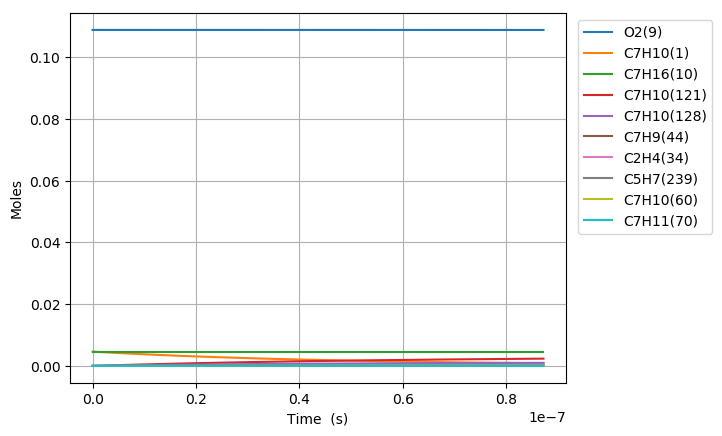

Values plotted in this chart, from the file beside it:
Time (s), Volume (m^3), H(11), O(12), OH(13), H2(14), H2O(15), Ar(16), He(17), HO2(18), H2O2(19), N2, Ne, C7H10(1), CO(2), CO2(3), CH4(4), C2H2(5), C4H4(6), C5H6(7), C5H5(8), O2(9), C7H16(10), C7H10(60)
0.0, 0.00517, 0.0, 0.0, 0.0, 0.0, 0.0, 0.0, 0.0, 0.0, 0.0, 0.8803, 0.0, 0.00463, 0.0, 0.0, 0.0, 0.0, 0.0, 0.0, 0.0, 0.1088, 0.00463, 0.0
7.214523635384334e-21, 0.00517, 2.2714285014109827e-21, 1.8319268630412378e-34, 2.2108388119541471e-35, 2.6186073046357034e-35, 2.7868839954577883e-48, 0.0, 0.0, 1.3290058087604375e-22, 4.4124777813535253e-39, 0.8803, 0.0, 0.00463, 1.2268180992348396e-111, 2.7440325888140689e-134, 5.4589656143329109e-87, 5.3512391215369649e-72, 0.0, 0.0, 0.0, 0.1088, 0.00463, 1.7668539464362678e-17
2.0200666179076137e-20, 0.00517, 6.3599998039883295e-21, 5.8457069918259727e-34, 1.3353466424267369e-34, 1.581638812007971e-34, 3.3085907116717513e-47, 0.0, 0.0, 3.7212162777484861e-22, 2.665136589399185e-38, 0.8803, 0.0, 0.00463, 1.7146721091199761e-109, 6.9308346180677357e-132, 4.1168455919248924e-85, 1.1978449775158646e-70, 0.0, 0.0, 0.0, 0.1088, 0.00463, 4.9471910500204751e-17
4.6172951266459745e-20, 0.00517, 1.4537142409293324e-20, 1.6738514351877012e-33, 6.429119265259136e-34, 7.6149100420006579e-34, 3.2483948709452375e-46, 0.0, 0.0, 8.5056372686016256e-22, 1.2831485529654741e-37, 0.8803, 0.0, 0.00463, 3.6883094513301903e-107, 2.9768111141979109e-129, 3.2614093568952992e-83, 2.3701740335818878e-69, 0.0, 0.0, 0.0, 0.1088, 0.00463, 1.130786525718459e-16
9.811752144122696e-20, 0.00517, 3.0891427620504532e-20, 4.9985117491821762e-33, 2.807765291281457e-33, 3.3256312770113489e-33, 2.8731688301687885e-45, 0.0, 0.0, 1.8074479461816067e-21, 5.6038469283054165e-37, 0.8803, 0.0, 0.00463, 6.0223850685384217e-105, 9.7283917690012528e-127, 2.3382989481365592e-81, 4.2298758015503091e-68, 0.0, 0.0, 0.0, 0.1088, 0.00463, 2.4029213671495621e-16
2.0200666179076139e-19, 0.00517, 6.3599998045331815e-20, 1.6232227753041281e-32, 1.1721867381878096e-32, 1.3883855930294427e-32, 2.4150716634806448e-44, 0.0, 0.0, 3.7212164694277607e-21, 2.3394958509722049e-36, 0.8803, 0.0, 0.00463, 8.6649836849377778e-103, 2.8005966210600427e-124, 1.5905138614160722e-79, 7.1757381370537955e-67, 0.0, 0.0, 0.0, 0.1088, 0.00463, 4.9471910500048884e-16
4.0978494248983023e-19, 0.00517, 1.2901713890460588e-19, 5.703724132770486e-32, 4.788765301004798e-32, 5.6720081670778915e-32, 1.9800217181566607e-43, 0.0, 0.0, 7.5487538543331321e-21, 9.5576044848153698e-36, 0.8803, 0.0, 0.00463, 1.1749700001028158e-100, 7.5968290889991279e-122, 1.0581036714613044e-77, 1.1922291508953674e-65, 0.0, 0.0, 0.0, 0.1088, 0.00463, 1.0035730415688023e-15
8.253415038879679e-19, 0.00517, 2.5985142066163179e-19, 2.1199759525253156e-31, 1.9356955007537011e-31, 2.2927163891363113e-31, 1.6034729453969355e-42, 0.0, 0.0, 1.5203829977796133e-20, 3.8633370104862316e-35, 0.8803, 0.0, 0.00463, 1.5487414637585939e-98, 2.0029073818847665e-119, 7.0179858620811473e-76, 1.9767859759140536e-64, 0.0, 0.0, 0.0, 0.1088, 0.00463, 2.0212809146944219e-15
1.6564546266842433e-18, 0.00517, 5.2151998432959526e-19, 8.1531961426592628e-31, 7.7833464761055765e-31, 9.2189117665654898e-31, 1.2906145347338538e-41, 0.0, 0.0, 3.0513987639331197e-20, 1.5534311941137034e-34, 0.8803, 0.0, 0.00463, 2.0148305133257387e-96, 5.2116155062988231e-117, 4.7188920052071938e-74, 3.325692225255653e-63, 0.0, 0.0, 0.0, 0.1088, 0.00463, 4.0566966609016306e-15
3.318680872276794e-18, 0.00517, 1.0448571122811674e-18, 3.1955689294416281e-30, 3.1214700576481467e-30, 3.6971959468486798e-30, 1.0356368882451114e-40, 0.0, 0.0, 6.1134324620837805e-20, 6.229956875458441e-34, 0.8803, 0.0, 0.00463, 2.609051935334564e-94, 1.3497533563163677e-114, 3.2827780739368779e-72, 5.7947725361624422e-62, 0.0, 0.0, 0.0, 0.1088, 0.00463, 8.1275281531399323e-15
6.643133363461896e-18, 0.00517, 2.0915313706468956e-18, 1.2650488928340188e-29, 1.2502161748386535e-29, 1.4808068279477658e-29, 8.2976977312897651e-40, 0.0, 0.0, 1.2237508521759852e-19, 2.4952346799474707e-33, 0.8803, 0.0, 0.00463, 3.3855539502277936e-92, 3.5029018955071731e-112, 2.4280572370336173e-70, 1.0749089193840336e-60, 0.0, 0.0, 0.0, 0.1088, 0.00463, 1.6269191136912055e-14
1.3292038345832099e-17, 0.00517, 4.1848798972286832e-18, 5.0338016479937081e-29, 5.0041228698903453e-29, 5.9270864221070726e-29, 6.6432035623751075e-39, 0.0, 0.0, 2.4485695294612236e-19, 9.9874607136632308e-33, 0.8803, 0.0, 0.00463, 5.7772900800204136e-90, 1.194404095722195e-109, 1.9695829847772213e-68, 2.1894601535144106e-59, 0.0, 0.0, 0.0, 0.1088, 0.00463, 3.2552517101638416e-14
2.6589848310572503e-17, 0.00517, 8.3715769897935881e-18, 2.008238384352048e-28, 2.0023009756771583e-28, 2.3716066206844762e-28, 5.3165818833126829e-38, 0.0, 0.0, 4.8982207454326846e-19, 3.9963005971910572e-32, 0.8803, 0.0, 0.00463, 7.8102021588493088e-88, 3.2318547417136361e-107, 1.7913162106534598e-66, 5.0026252928088488e-58, 0.0, 0.0, 0.0, 0.1088, 0.00463, 6.5119169019819577e-14
5.3185468240053314e-17, 0.00517, 1.6744971332528715e-17, 8.0223868284880242e-28, 8.0105078071770801e-28, 9.4879708849076525e-28, 4.2540733238228631e-37, 0.0, 0.0, 9.7975786229855666e-19, 1.5987927721476674e-31, 0.8803, 0.0, 0.00463, 1.1446652016231352e-85, 9.4705370635029183e-105, 1.8248251982126918e-64, 1.2795467238125788e-56, 0.0, 0.0, 0.0, 0.1088, 0.00463, 1.3025247281109571e-13
1.0637670809901494e-16, 0.00517, 3.3491760648420245e-17, 3.206842238442685e-27, 3.2044639731301494e-27, 3.795497319212069e-27, 3.4035818705186754e-36, 0.0, 0.0, 1.9596516160571041e-18, 6.3957900633887179e-31, 0.8803, 0.0, 0.00463, 2.0918918362846928e-83, 3.459166087342563e-102, 2.0342848988895886e-62, 3.5770416656939156e-55, 0.0, 0.0, 0.0, 0.1088, 0.00463, 2.6051908021330349e-13
1.5956794795797657e-16, 0.00517, 5.0238550594733065e-17, 6.8132207255539936e-27, 6.8096490362509962e-27, 8.0656249832372771e-27, 9.7323555967226987e-36, 0.0, 0.0, 2.9395675480672018e-18, 1.3591527307856634e-30, 0.8803, 0.0, 0.00463, 1.4447361024757875e-82, 2.7284010267139185e-101, 1.2833095764252063e-61, 1.5869217586198293e-54, 0.0, 0.0, 0.0, 0.1088, 0.00463, 3.9078568743516712e-13
2.127591878169382e-16, 0.00517, 6.6985341171467214e-17, 1.1621375208929772e-26, 1.1616606014809126e-26, 1.3759180135993634e-26, 2.0528636229080915e-35, 0.0, 0.0, 3.9195056583322301e-18, 2.3186072593024178e-30, 0.8803, 0.0, 0.00463, 6.6921170067066533e-82, 1.3764232736396728e-100, 4.9333528064524211e-61, 4.6440041350058875e-54, 0.0, 0.0, 0.0, 0.1088, 0.00463, 5.2105229447668695e-13
3.1914166753486143e-16, 0.00517, 1.0047892380449585e-16, 2.4058182163666126e-26, 2.4051005218856008e-26, 2.8486987782378889e-26, 5.6070860275724458e-35, 0.0, 0.0, 5.879433929878903e-18, 4.8005241245510997e-30, 0.8803, 0.0, 0.00463, 6.3827373808736001e-81, 1.5080222779244415e-99, 3.1435135925009031e-60, 1.9889544111167975e-53, 0.0, 0.0, 0.0, 0.1088, 0.00463, 7.8158550813647165e-13
4.255241472527847e-16, 0.00517, 1.3397250875580878e-16, 4.0914356923327028e-26, 4.0904748749763753e-26, 4.844924644357474e-26, 1.1731996707012717e-34, 0.0, 0.0, 7.8394437588060187e-18, 8.1646270705931994e-30, 0.8803, 0.0, 0.00463, 2.8702175368105789e-80, 7.4789975432353944e-99, 1.1668855479114422e-59, 5.7216488953885193e-53, 0.0, 0.0, 0.0, 0.1088, 0.00463, 1.0421187211330707e-12
5.31906626970708e-16, 0.00517, 1.6746609619099786e-16, 6.2505575733691721e-26, 6.249350436140472e-26, 7.4019845848585365e-26, 2.1357775351776111e-34, 0.0, 0.0, 9.7995409706622068e-18, 1.2473975139661013e-29, 0.8803, 0.0, 0.00463, 1.0209022788063284e-79, 2.9123891028589236e-98, 3.5260462159220897e-59, 1.3754464637317167e-52, 0.0, 0.0, 0.0, 0.1088, 0.00463, 1.3026519334191154e-12
7.446715864065544e-16, 0.00517, 2.344532786690288e-16, 1.2019062168614327e-25, 1.201734798336375e-25, 1.4233835277311747e-25, 5.6391288354698321e-34, 0.0, 0.0, 1.372000303219433e-17, 2.3988090054761227e-29, 0.8803, 0.0, 0.00463, 1.9585966249113937e-78, 8.9963082729132357e-97, 3.7925396415837206e-58, 6.9630349672427091e-52, 0.0, 0.0, 0.0, 0.1088, 0.00463, 1.8237183558149255e-12
9.57436545842401e-16, 0.00517, 3.0144047123540069e-16, 1.971072986738533e-25, 1.9708485368251964e-25, 2.334353096345625e-25, 1.1691379814891291e-33, 0.0, 0.0, 1.7640820002439221e-17, 3.9342033747728648e-29, 0.8803, 0.0, 0.00463, 1.1965936074247616e-77, 6.4518738410212559e-96, 1.7955294558716373e-57, 2.2174241543238756e-51, 0.0, 0.0, 0.0, 0.1088, 0.00463, 2.3447847753248327e-12
1.3829664647140938e-15, 0.00517, 4.3541488662892388e-16, 4.0862778985596934e-25, 4.0859370460643067e-25, 4.8395498879593238e-25, 3.5129406410992324e-33, 0.0, 0.0, 2.5483518520503403e-17, 8.157003722915316e-29, 0.8803, 0.0, 0.00463, 4.2586028227546485e-76, 3.8314072725463217e-94, 2.8716199549224075e-56, 1.4547703110359726e-50, 0.0, 0.0, 0.0, 0.1088, 0.00463, 3.3869176056882631e-12
2.2340263024574796e-15, 0.00517, 7.0336383845820741e-16, 1.0624177779236652e-24, 1.0623541204263516e-24, 1.2582953925282854e-24, 1.5103337104688666e-32, 0.0, 0.0, 4.117317384045653e-17, 2.1212059540839905e-28, 0.8803, 0.0, 0.00463, 6.6512536939629332e-74, 1.1746852995435622e-91, 1.2751572913997161e-54, 1.8629325543928852e-49, 0.0, 0.0, 0.0, 0.1088, 0.00463, 5.4711832317905619e-12
3.0850861402008658e-15, 0.00517, 9.7131295167627959e-16, 2.0238742904816638e-24, 2.023769826327396e-24, 2.3970352116337615e-24, 3.902930383859782e-32, 0.0, 0.0, 5.6868506847885283e-17, 4.0414929264041955e-28, 0.8803, 0.0, 0.00463, 6.0826993700811363e-73, 1.2264547205510534e-90, 8.4206419792883686e-54, 8.0955954431455463e-49, 0.0, 0.0, 0.0, 0.1088, 0.00463, 7.5554488117279725e-12
3.936145977944252e-15, 0.00517, 1.2392622262828375e-15, 3.2930006797355733e-24, 3.2928402214044719e-24, 3.9001737139258408e-24, 7.9647968324971404e-32, 0.0, 0.0, 7.2569517540477219e-17, 6.5768253945424844e-28, 0.8803, 0.0, 0.00463, 3.2540147432319666e-72, 7.3199870732082022e-90, 3.4607022255111243e-53, 2.4221019095272638e-48, 0.0, 0.0, 0.0, 0.1088, 0.00463, 9.6397143455018985e-12
4.787205815687638e-15, 0.00517, 1.5072116622778617e-15, 4.8698009698498709e-24, 4.8695652528644051e-24, 5.7677108066961829e-24, 1.414616191639823e-31, 0.0, 0.0, 8.8276205926189862e-17, 9.7274774093237875e-28, 0.8803, 0.0, 0.00463, 1.3010945632442889e-71, 3.2237651224901842e-89, 1.0986136015121754e-52, 5.8835207474456575e-48, 0.0, 0.0, 0.0, 0.1088, 0.00463, 1.1723979833113707e-11
6.48932549117441e-15, 0.00517, 2.0431110184336776e-15, 8.9464390058296797e-24, 8.9459799091509476e-24, 1.0595981410036934e-23, 3.4536493354237954e-31, 0.0, 0.0, 1.1970661582192278e-16, 1.7875757887177829e-27, 0.8803, 0.0, 0.00463, 1.287951524209362e-70, 3.8407935555384633e-88, 7.0569093995238707e-52, 2.3738254769691639e-47, 0.0, 0.0, 0.0, 0.1088, 0.00463, 1.5892510669855882e-11
8.191445166661182e-15, 0.00517, 2.5790110201445097e-15, 1.4253822447889591e-23, 1.4253015295329335e-23, 1.6881848390469471e-23, 6.8684348281704932e-31, 0.0, 0.0, 1.5115973663186759e-16, 2.84885360858904e-27, 0.8803, 0.0, 0.00463, 6.6963194812133938e-70, 2.2198297733571967e-87, 2.8105438503905656e-51, 6.8841839007319548e-47, 0.0, 0.0, 0.0, 0.1088, 0.00463, 2.0061041321965141e-11
9.893564842147954e-15, 0.00517, 3.1149116674112938e-15, 2.0791987355622357e-23, 2.0790673336015218e-23, 2.4625313445411837e-23, 1.2039073302544493e-30, 0.0, 0.0, 1.8263556846196675e-16, 4.1568130838173672e-27, 0.8803, 0.0, 0.00463, 2.6580826718886084e-69, 9.6932153179681515e-87, 8.8145859851630869e-51, 1.6497562994997579e-46, 0.0, 0.0, 0.0, 0.1088, 0.00463, 2.4229571789452599e-11
1.3297804193121497e-14, 0.00517, 4.1867148986169364e-15, 3.7560802992883845e-23, 3.7557867198298614e-23, 4.4485045697857168e-23, 2.912734282486929e-30, 0.0, 0.0, 2.4565536561595337e-16, 7.5136801907433233e-27, 0.8803, 0.0, 0.00463, 6.0938971087418481e-68, 3.6581646093292434e-85, 7.7746856703603563e-50, 7.1157866981903989e-46, 0.0, 0.0, 0.0, 0.1088, 0.00463, 3.2566632170604881e-11
1.6702043544095042e-14, 0.00517, 5.2585207120584836e-15, 5.9253166413000091e-23, 5.9247580611102992e-23, 7.0175192784549376e-23, 5.7662967267861225e-30, 0.0, 0.0, 3.0876600812873631e-16, 1.1859974731235105e-26, 0.8803, 0.0, 0.00463, 4.3566575600799492e-67, 3.098782287174091e-84, 3.6117013879422363e-49, 2.1437495923887522e-45, 0.0, 0.0, 0.0, 0.1088, 0.00463, 4.09036918133978e-11
2.0106282895068587e-14, 0.00517, 6.3303291077437685e-15, 8.5869356256034269e-23, 8.5859834761665457e-23, 1.0169576925853299e-22, 1.0057136725811304e-29, 0.0, 0.0, 3.7196749684110656e-16, 1.7197483460263355e-26, 0.8803, 0.0, 0.00463, 2.048924141326812e-66, 1.6568410436260454e-83, 1.2237492828669718e-48, 5.2057218581799503e-45, 0.0, 0.0, 0.0, 0.1088, 0.00463, 4.9240750717915213e-11
2.351052224604213e-14, 0.00517, 7.4021400856805968e-15, 1.1740965088723553e-22, 1.1739465304242951e-22, 1.3904678964870404e-22, 1.6077588301459183e-29, 0.0, 0.0, 4.3525983259400449e-16, 2.3527992669975472e-26, 0.8803, 0.0, 0.00463, 7.5514262124088243e-66, 6.8115033628636537e-83, 3.4112557288932558e-48, 1.0960402590897782e-44, 0.0, 0.0, 0.0, 0.1088, 0.00463, 5.7577808884240214e-11
2.6914761597015676e-14, 0.00517, 8.4739536458767539e-15, 1.5387432880053852e-22, 1.5385206104361458e-22, 1.8222826848027317e-22, 2.4120200980799614e-29, 0.0, 0.0, 4.9864301622971001e-16, 3.0853290767682e-26, 0.8803, 0.0, 0.00463, 2.3529473944403232e-65, 2.3392255259319264e-82, 8.291527489256359e-48, 2.082907224523932e-44, 0.0, 0.0, 0.0, 0.1088, 0.00463, 6.5914866312455314e-11
3.372324029896276e-14, 0.00517, 1.061758851307818e-14, 2.4157794871717865e-22, 2.4153475877549982e-22, 2.8608265958485323e-22, 4.7442719031069559e-29, 0.0, 0.0, 6.2568193052456656e-16, 4.849541473200339e-26, 0.8803, 0.0, 0.00463, 1.7532937092993336e-64, 2.1824981976839182e-81, 3.725372104675178e-47, 6.051294384211697e-44, 0.0, 0.0, 0.0, 0.1088, 0.00463, 8.2588978954882953e-11
4.053171900090985e-14, 0.00517, 1.2761233709410133e-14, 3.4898244454636356e-22, 3.4890817559105454e-22, 4.1325905879967593e-22, 8.2367111168693438e-29, 0.0, 0.0, 7.5308424648693065e-16, 7.0138190742893165e-26, 0.8803, 0.0, 0.00463, 8.7466898075771457e-64, 1.2708799115628643e-80, 1.2641217132874162e-46, 1.4381742911691455e-43, 0.0, 0.0, 0.0, 0.1088, 0.00463, 9.9263088645845627e-11
4.734019770285694e-14, 0.00517, 1.4904889234934514e-14, 4.7609004408051682e-22, 4.7597259306723716e-22, 5.637575823664884e-22, 1.3123608968667418e-28, 0.0, 0.0, 8.8084997089338666e-16, 9.5795968593562546e-26, 0.8803, 0.0, 0.00463, 3.3747648903368736e-63, 5.5598745801375152e-80, 3.5382675622032519e-46, 2.9757424412919636e-43, 0.0, 0.0, 0.0, 0.1088, 0.00463, 1.1593719538598081e-10
5.414867640480403e-14, 0.00517, 1.7048555089713032e-14, 6.229029739440609e-22, 6.2272832593060636e-22, 7.3757834653220321e-22, 1.963921981111712e-28, 0.0, 0.0, 1.0089791105343521e-15, 1.2548310951075767e-25, 0.8803, 0.0, 0.00463, 1.0887343995964929e-62, 2.0012760201015754e-79, 8.6163718504501929e-46, 5.5633058396183086e-43, 0.0, 0.0, 0.0, 0.1088, 0.00463, 1.326112991759158e-10
6.77656338086982e-14, 0.00517, 2.133591778727847e-14, 9.7565372590460292e-22, 9.7531515932634051e-22, 1.1551870616352909e-21, 3.849358447120345e-28, 0.0, 0.0, 1.2663276627497719e-15, 1.9700298676642607e-25, 0.8803, 0.0, 0.00463, 8.91480488357952e-62, 2.1540552432628727e-78, 3.8945316361025293e-45, 1.5676880191353479e-42, 0.0, 0.0, 0.0, 0.1088, 0.00463, 1.6595949790764587e-10
8.138259121259238e-14, 0.00517, 2.5623321802596669e-14, 1.4072524927909767e-21, 1.4066718430874432e-21, 1.6660861340784438e-21, 6.6673828810183069e-28, 0.0, 0.0, 1.5251299577306012e-15, 2.8481296045470438e-25, 0.8803, 0.0, 0.00463, 4.5774815238079215e-61, 1.3110934883188987e-77, 1.3101638873179107e-44, 3.6173941885150796e-42, 0.0, 0.0, 0.0, 0.1088, 0.00463, 1.9930768484586049e-10
9.499954861648656e-14, 0.00517, 2.991076713615535e-14, 1.9177170513684042e-21, 1.9168020534532931e-21, 2.2702764938312181e-21, 1.0605408125084352e-27, 0.0, 0.0, 1.7853860502897896e-15, 3.8902837367370086e-25, 0.8803, 0.0, 0.00463, 1.7751521386208574e-60, 5.8169194035893264e-77, 3.6120560078042176e-44, 7.2801557229036218e-42, 0.0, 0.0, 0.0, 0.1088, 0.00463, 2.3265585999523362e-10
1.0861650602038074e-13, 0.00517, 3.4198253788439913e-14, 2.5070651628640851e-21, 2.5057099636321431e-21, 2.9677590708697388e-21, 1.5850859271617725e-27, 0.0, 0.0, 2.0470959954495186e-15, 5.0976477513100458e-25, 0.8803, 0.0, 0.00463, 5.6949053888449364e-60, 2.0956060472209762e-76, 8.6442226697607445e-44, 1.3268604992097358e-41, 0.0, 0.0, 0.0, 0.1088, 0.00463, 2.6600402336029378e-10
1.222334634242749e-13, 0.00517, 3.8485781759933677e-14, 3.1753145727777331e-21, 3.1734002319861265e-21, 3.7585347951813822e-21, 2.2591172545890647e-27, 0.0, 0.0, 2.3102598484344004e-15, 6.4713791772197703e-25, 0.8803, 0.0, 0.00463, 1.589111158851387e-59, 6.4874092088190233e-76, 1.8602056960176553e-43, 2.2434207097043366e-41, 0.0, 0.0, 0.0, 0.1088, 0.00463, 2.9935217494542834e-10
1.3585042082816907e-13, 0.00517, 4.2773351051118104e-14, 3.9224830107831733e-21, 3.9198779908250552e-21, 4.6426045967651667e-21, 3.1013795155764789e-27, 0.0, 0.0, 2.5748776646651532e-15, 8.0126375772371747e-25, 0.8803, 0.0, 0.00463, 3.978022223264016e-59, 1.7855721938414417e-75, 3.6837215867916112e-43, 3.5767412555342987e-41, 0.0, 0.0, 0.0, 0.1088, 0.00463, 3.3270031475488871e-10
1.4946737823206324e-13, 0.00517, 4.7060961662472931e-14, 4.7485881907483454e-21, 4.7451488365614677e-21, 5.6199694056305621e-21, 4.1306186371262404e-27, 0.0, 0.0, 2.8409494997532658e-15, 9.7225845485030212e-25, 0.8803, 0.0, 0.00463, 9.0932220819934728e-59, 4.4456324313282849e-75, 6.8183317992479769e-43, 5.4397775514975149e-41, 0.0, 0.0, 0.0, 0.1088, 0.00463, 3.6604844279279333e-10
1.630843356359574e-13, 0.00517, 5.134861359447639e-14, 5.6536478107941212e-21, 5.6492188173190962e-21, 6.690630151796381e-21, 5.3655819268113777e-27, 0.0, 0.0, 3.1084754094943623e-15, 1.1602383725730692e-24, 0.8803, 0.0, 0.00463, 1.9346516820736015e-58, 1.0249524965282021e-74, 1.1942362254146849e-42, 7.959417298781544e-41, 0.0, 0.0, 0.0, 0.1088, 0.00463, 3.9939655906313334e-10
1.7670129303985157e-13, 0.00517, 5.5636306847605426e-14, 6.6376795533306278e-21, 6.6320944228340141e-21, 7.8545877652907388e-21, 6.8250182015104096e-27, 0.0, 0.0, 3.3774554498627693e-15, 1.3653200783036911e-24, 0.8803, 0.0, 0.00463, 3.8762898430490412e-58, 2.2154134079677453e-74, 1.9974234335850612e-42, 1.1276495032367194e-40, 0.0, 0.0, 0.0, 0.1088, 0.00463, 4.3274466356977602e-10
1.9031825044374574e-13, 0.00517, 5.9924041422335767e-14, 7.7007010850713699e-21, 7.6937825748808202e-21, 9.1118431761513973e-21, 8.5276778859186609e-27, 0.0, 0.0, 3.6478896770063307e-15, 1.5876203434197169e-24, 0.8803, 0.0, 0.00463, 7.3760732107888613e-58, 4.5290316997869691e-74, 3.212230994332648e-42, 1.5545794243528856e-40, 0.0, 0.0, 0.0, 0.1088, 0.00463, 4.6609275631646876e-10
2.175521652515341e-13, 0.00517, 6.8499634538498442e-14, 1.0063784104545493e-20, 1.005362630838958e-20, 1.1906251110171581e-20, 1.273767772274032e-26, 0.0, 0.0, 4.1931209170465407e-15, 2.0843446567045538e-24, 0.8803, 0.0, 0.00463, 2.3545382505563517e-57, 1.6580571756721537e-73, 7.5399127677095118e-42, 2.7629906616856783e-40, 0.0, 0.0, 0.0, 0.1088, 0.00463, 5.3278890654441678e-10
2.4478608005932245e-13, 0.00517, 7.7075392946752672e-14, 1.2743037889288536e-20, 1.2728813666804588e-20, 1.5073861394355056e-20, 1.8145620454660344e-26, 0.0, 0.0, 4.7441695820690236e-15, 2.6513495616868785e-24, 0.8803, 0.0, 0.00463, 6.5220150004374152e-57, 5.1868877657705109e-73, 1.5948366006756657e-41, 4.5728903819946428e-40, 0.0, 0.0, 0.0, 0.1088, 0.00463, 5.9948500977469654e-10
2.720199948671108e-13, 0.00517, 8.5651316650877252e-14, 1.573860320892157e-20, 1.5719414600335511e-20, 1.8614681469355268e-20, 2.490157681885038e-26, 0.0, 0.0, 5.3010361269719296e-15, 3.2895765705739198e-24, 0.8803, 0.0, 0.00463, 1.6133008218357751e-56, 1.4299310096449656e-72, 3.1081773999903837e-41, 7.1582995119799831e-40, 0.0, 0.0, 0.0, 0.1088, 0.00463, 6.6618106603334014e-10
2.992539096748991e-13, 0.00517, 9.4227405654645297e-14, 1.9050620583118183e-20, 1.9025505072445068e-20, 2.252871877597958e-20, 3.3155652266170228e-26, 0.0, 0.0, 5.8637210089413411e-15, 3.9999704593394339e-24, 0.8803, 0.0, 0.00463, 3.6429401916982182e-56, 3.560659547650717e-72, 5.6710841402985418e-41, 1.071554224533141e-39, 0.0, 0.0, 0.0, 0.1088, 0.00463, 7.3287707534479685e-10
3.2648782448268745e-13, 0.00517, 1.0280365996182807e-13, 2.2679230282095505e-20, 2.2647166788537074e-20, 2.6815980755189751e-20, 4.3057989778528578e-26, 0.0, 0.0, 6.4322246873041595e-15, 4.7834792684778491e-24, 0.8803, 0.0, 0.00463, 7.6341710484987167e-56, 8.1591921769449579e-72, 9.8018587033248244e-41, 1.5463242881052238e-39, 0.0, 0.0, 0.0, 0.1088, 0.00463, 7.9957303773203253e-10
3.537217392904758e-13, 0.00517, 1.1138007957619764e-13, 2.6624572327067035e-20, 2.6584486937660324e-20, 3.1476474848102915e-20, 5.4758772513481682e-26, 0.0, 0.0, 7.0065476233879602e-15, 5.6410543034747351e-24, 0.8803, 0.0, 0.00463, 1.5032615016935298e-55, 1.7446584302446061e-71, 1.619172741851885e-40, 2.164232148510241e-39, 0.0, 0.0, 0.0, 0.1088, 0.00463, 8.6626895321662046e-10
3.809556540982641e-13, 0.00517, 1.1995666450153002e-13, 3.0886786490686603e-20, 3.0837557944535623e-20, 3.6510208495992176e-20, 6.8408226333491828e-26, 0.0, 0.0, 7.5866902803864521e-15, 6.5736501351802755e-24, 0.8803, 0.0, 0.00463, 2.807997366987141e-55, 3.5181405545871289e-71, 2.573969656610491e-40, 2.9515989778623377e-39, 0.0, 0.0, 0.0, 0.1088, 0.00463, 9.3296482181882812e-10
4.0818956890605244e-13, 0.00517, 1.2853341474160749e-13, 3.5466012297507408e-20, 3.5406477232117548e-20, 4.1917189140286656e-20, 8.4156622245586635e-26, 0.0, 0.0, 8.1726531232306601e-15, 7.5822246002655137e-24, 0.8803, 0.0, 0.00463, 5.0128625543413527e-55, 6.745909929327346e-71, 3.9590668672057061e-40, 3.9369747927493801e-39, 0.0, 0.0, 0.0, 0.1088, 0.00463, 9.9966064355769823e-10
4.354234837138408e-13, 0.00517, 1.3711033030022088e-13, 4.0362389024450982e-20, 4.0291346995566841e-20, 4.769742422257182e-20, 1.0215427873866324e-25, 0.0, 0.0, 8.7644366184663581e-15, 8.6677388017410868e-24, 0.8803, 0.0, 0.00463, 8.6039417287052359e-55, 1.2381128623013801e-70, 5.9176840458744995e-40, 5.1511381494184563e-39, 0.0, 0.0, 0.0, 0.1088, 0.00463, 1.0663564184511264e-09
4.626573985216291e-13, 0.00517, 1.4568741118117113e-13, 4.5576055701271912e-20, 4.5492273987319239e-20, 5.3850921184590198e-20, 1.2255156400590767e-25, 0.0, 0.0, 9.3620412341375083e-15, 9.8311571094399769e-24, 0.8803, 0.0, 0.00463, 1.4267522903913315e-54, 2.1868058944473938e-70, 8.6262339659221668e-40, 6.627095801001677e-39, 0.0, 0.0, 0.0, 0.1088, 0.00463, 1.1330521465159287e-09
4.898913133294175e-13, 0.00517, 1.5426465738827154e-13, 5.1107151111014716e-20, 5.1009369312130198e-20, 6.0377687468242168e-20, 1.4549889805906474e-25, 0.0, 0.0, 9.9654674396751197e-15, 1.1073447160434206e-23, 0.8803, 0.0, 0.00463, 2.2950333035336903e-54, 3.7335721751659034e-70, 1.2299106902312969e-39, 8.4000823505088663e-39, 0.0, 0.0, 0.0, 0.1088, 0.00463, 1.199747827767911e-09
... 377 more rows
